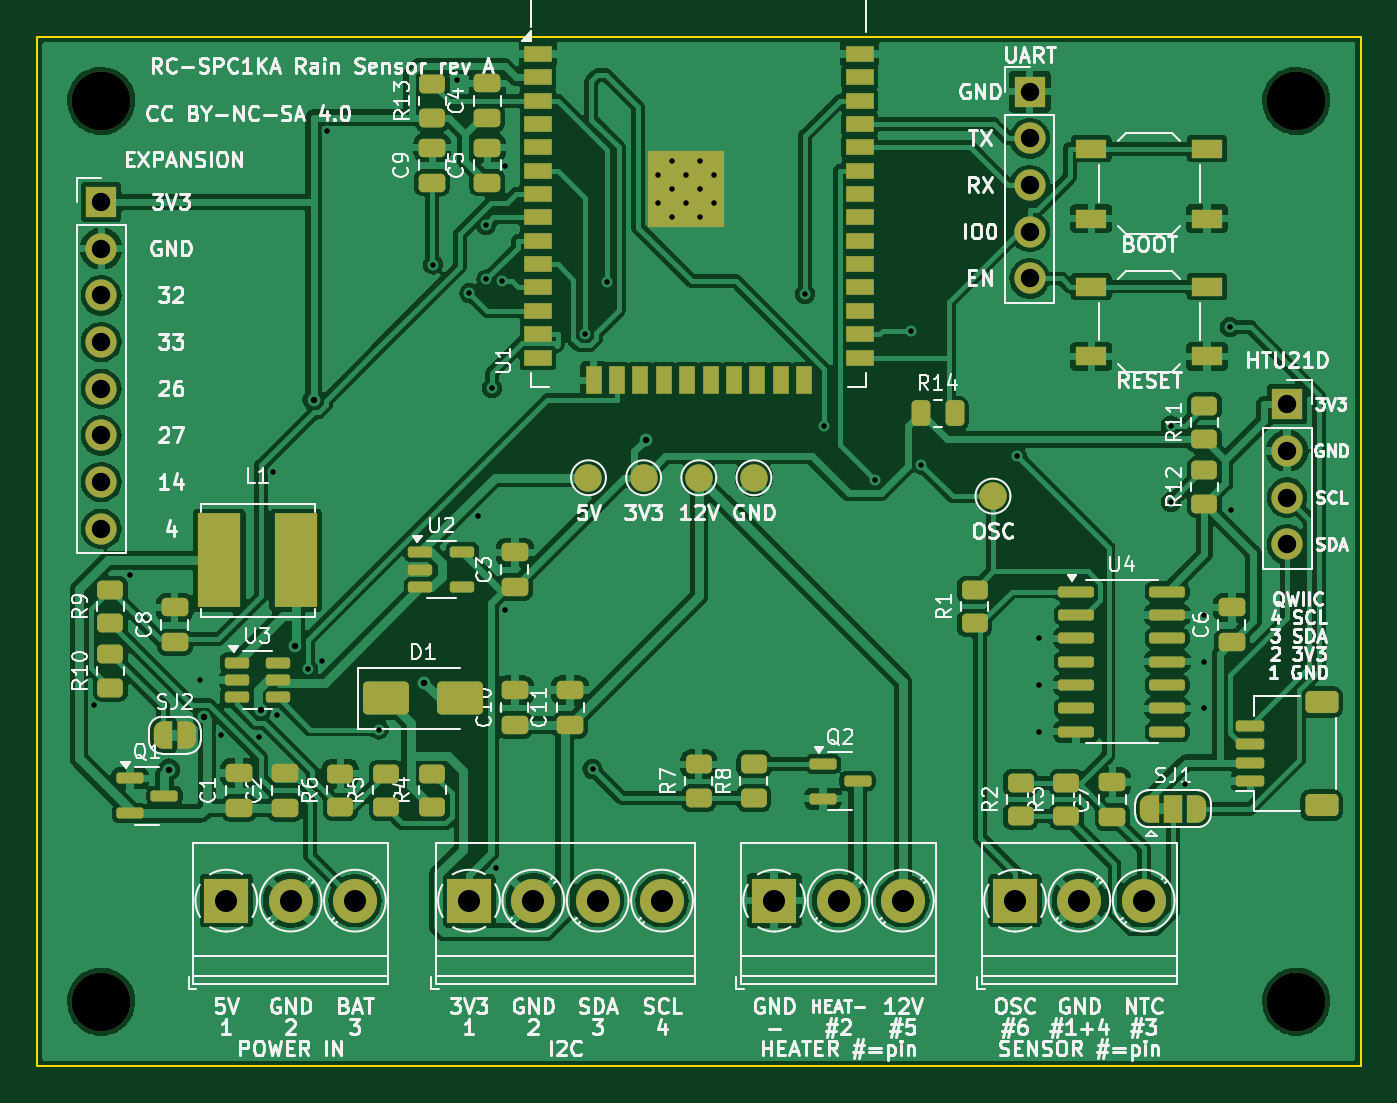
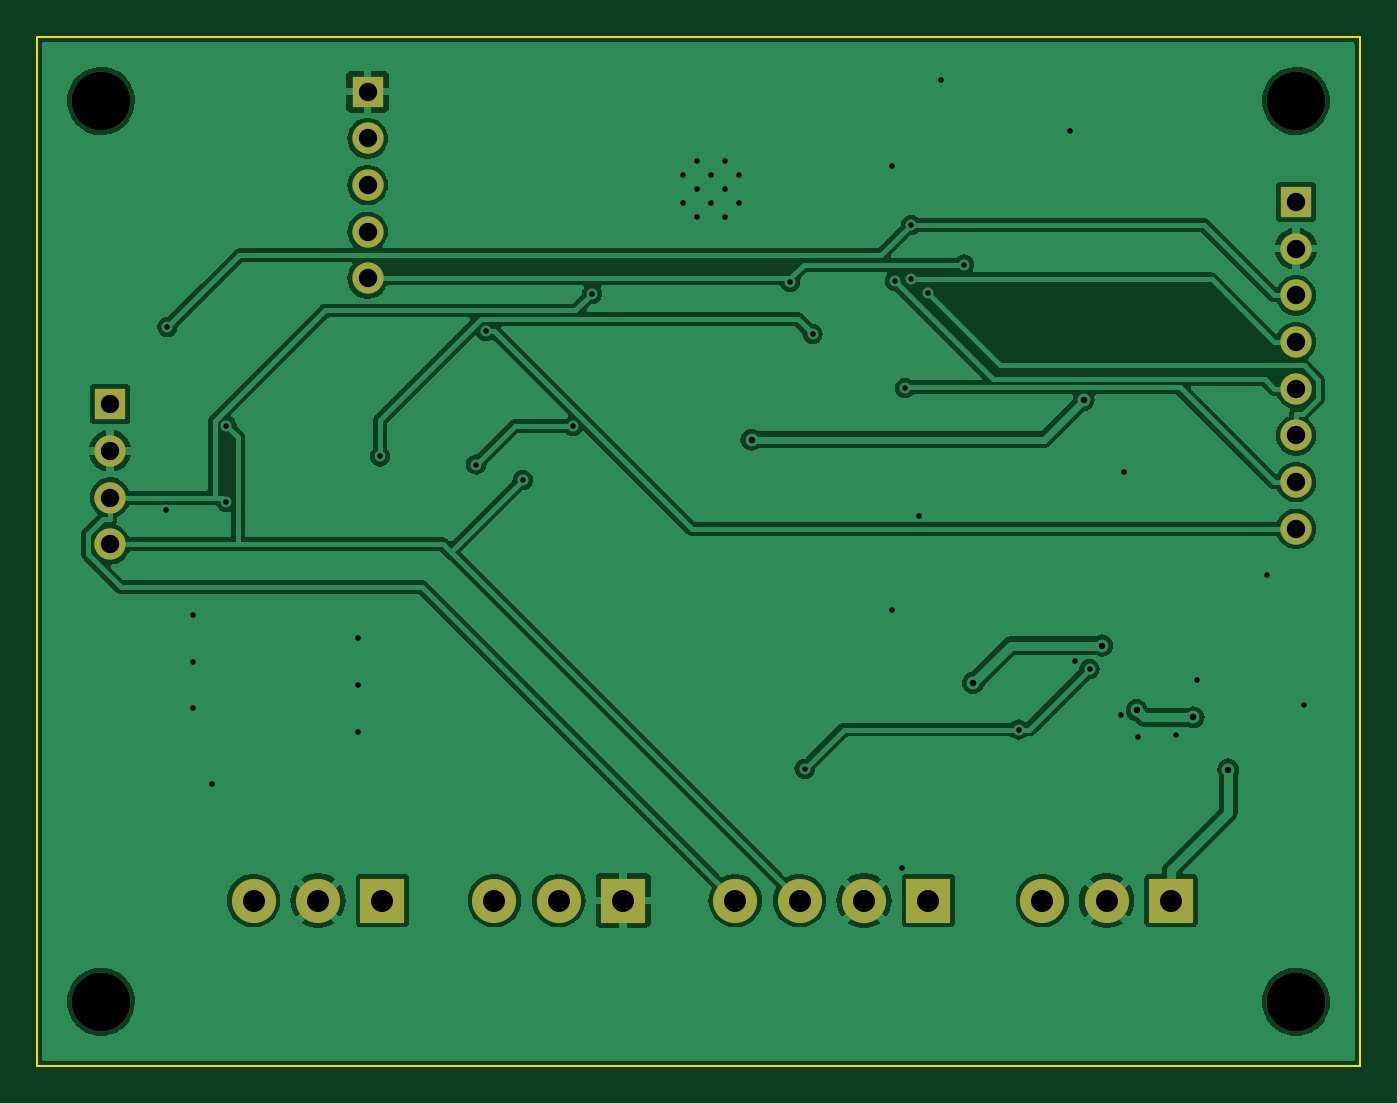
Circuit board: 10 layer files. Board 72.0 x 56.0 mm.
- bottom_copper: regensensor-B_Cu.gbl (82939 bytes)
- bottom_mask: regensensor-B_Mask.gbs (1806 bytes)
- bottom_silk: regensensor-B_Silkscreen.gbo (1816 bytes)
- outline: regensensor-Edge_Cuts.gm1 (682 bytes)
- top_copper: regensensor-F_Cu.gtl (248877 bytes)
- top_mask: regensensor-F_Mask.gts (10402 bytes)
- paste: regensensor-F_Paste.gtp (6714 bytes)
- top_silk: regensensor-F_Silkscreen.gto (157136 bytes)
- drill: regensensor-NPTH.drl (401 bytes)
- drill: regensensor-PTH.drl (1790 bytes)

=== bottom_copper: regensensor-B_Cu.gbl (82939 bytes, source omitted) ===
=== bottom_mask: regensensor-B_Mask.gbs ===
G04 #@! TF.GenerationSoftware,KiCad,Pcbnew,7.0.11+dfsg-1build4*
G04 #@! TF.CreationDate,2026-10-03T10:58:54+02:00*
G04 #@! TF.ProjectId,regensensor,72656765-6e73-4656-9e73-6f722e6b6963,rev?*
G04 #@! TF.SameCoordinates,Original*
G04 #@! TF.FileFunction,Soldermask,Bot*
G04 #@! TF.FilePolarity,Negative*
%FSLAX46Y46*%
G04 Gerber Fmt 4.6, Leading zero omitted, Abs format (unit mm)*
G04 Created by KiCad (PCBNEW 7.0.11+dfsg-1build4) date 2026-10-03 10:58:54*
%MOMM*%
%LPD*%
G01*
G04 APERTURE LIST*
%ADD10R,1.700000X1.700000*%
%ADD11O,1.700000X1.700000*%
%ADD12R,2.400000X2.400000*%
%ADD13C,2.400000*%
%ADD14C,3.200000*%
G04 APERTURE END LIST*
D10*
G04 #@! TO.C,J7*
X54000000Y53000000D03*
D11*
X54000000Y50460000D03*
X54000000Y47920000D03*
X54000000Y45380000D03*
X54000000Y42840000D03*
G04 #@! TD*
D12*
G04 #@! TO.C,J1*
X10300000Y9000000D03*
D13*
X13800000Y9000000D03*
X17300000Y9000000D03*
G04 #@! TD*
D14*
G04 #@! TO.C,H2*
X68500000Y52500000D03*
G04 #@! TD*
D12*
G04 #@! TO.C,J6*
X23500000Y9000000D03*
D13*
X27000000Y9000000D03*
X30500000Y9000000D03*
X34000000Y9000000D03*
G04 #@! TD*
D14*
G04 #@! TO.C,H1*
X3500000Y52500000D03*
G04 #@! TD*
D10*
G04 #@! TO.C,J8*
X3500000Y47000000D03*
D11*
X3500000Y44460000D03*
X3500000Y41920000D03*
X3500000Y39380000D03*
X3500000Y36840000D03*
X3500000Y34300000D03*
X3500000Y31760000D03*
X3500000Y29220000D03*
G04 #@! TD*
D14*
G04 #@! TO.C,H3*
X3500000Y3500000D03*
G04 #@! TD*
G04 #@! TO.C,H4*
X68500000Y3500000D03*
G04 #@! TD*
D12*
G04 #@! TO.C,J3*
X40100000Y9000000D03*
D13*
X43600000Y9000000D03*
X47100000Y9000000D03*
G04 #@! TD*
D10*
G04 #@! TO.C,J4*
X68000000Y36000000D03*
D11*
X68000000Y33460000D03*
X68000000Y30920000D03*
X68000000Y28380000D03*
G04 #@! TD*
D12*
G04 #@! TO.C,J2*
X53200000Y9000000D03*
D13*
X56700000Y9000000D03*
X60200000Y9000000D03*
G04 #@! TD*
M02*

=== bottom_silk: regensensor-B_Silkscreen.gbo ===
G04 #@! TF.GenerationSoftware,KiCad,Pcbnew,7.0.11+dfsg-1build4*
G04 #@! TF.CreationDate,2026-10-03T10:58:54+02:00*
G04 #@! TF.ProjectId,regensensor,72656765-6e73-4656-9e73-6f722e6b6963,rev?*
G04 #@! TF.SameCoordinates,Original*
G04 #@! TF.FileFunction,Legend,Bot*
G04 #@! TF.FilePolarity,Positive*
%FSLAX46Y46*%
G04 Gerber Fmt 4.6, Leading zero omitted, Abs format (unit mm)*
G04 Created by KiCad (PCBNEW 7.0.11+dfsg-1build4) date 2026-10-03 10:58:54*
%MOMM*%
%LPD*%
G01*
G04 APERTURE LIST*
%ADD10R,1.700000X1.700000*%
%ADD11O,1.700000X1.700000*%
%ADD12R,2.400000X2.400000*%
%ADD13C,2.400000*%
%ADD14C,3.200000*%
G04 APERTURE END LIST*
%LPC*%
D10*
G04 #@! TO.C,J7*
X54000000Y53000000D03*
D11*
X54000000Y50460000D03*
X54000000Y47920000D03*
X54000000Y45380000D03*
X54000000Y42840000D03*
G04 #@! TD*
D12*
G04 #@! TO.C,J1*
X10300000Y9000000D03*
D13*
X13800000Y9000000D03*
X17300000Y9000000D03*
G04 #@! TD*
D14*
G04 #@! TO.C,H2*
X68500000Y52500000D03*
G04 #@! TD*
D12*
G04 #@! TO.C,J6*
X23500000Y9000000D03*
D13*
X27000000Y9000000D03*
X30500000Y9000000D03*
X34000000Y9000000D03*
G04 #@! TD*
D14*
G04 #@! TO.C,H1*
X3500000Y52500000D03*
G04 #@! TD*
D10*
G04 #@! TO.C,J8*
X3500000Y47000000D03*
D11*
X3500000Y44460000D03*
X3500000Y41920000D03*
X3500000Y39380000D03*
X3500000Y36840000D03*
X3500000Y34300000D03*
X3500000Y31760000D03*
X3500000Y29220000D03*
G04 #@! TD*
D14*
G04 #@! TO.C,H3*
X3500000Y3500000D03*
G04 #@! TD*
G04 #@! TO.C,H4*
X68500000Y3500000D03*
G04 #@! TD*
D12*
G04 #@! TO.C,J3*
X40100000Y9000000D03*
D13*
X43600000Y9000000D03*
X47100000Y9000000D03*
G04 #@! TD*
D10*
G04 #@! TO.C,J4*
X68000000Y36000000D03*
D11*
X68000000Y33460000D03*
X68000000Y30920000D03*
X68000000Y28380000D03*
G04 #@! TD*
D12*
G04 #@! TO.C,J2*
X53200000Y9000000D03*
D13*
X56700000Y9000000D03*
X60200000Y9000000D03*
G04 #@! TD*
%LPD*%
M02*

=== outline: regensensor-Edge_Cuts.gm1 ===
G04 #@! TF.GenerationSoftware,KiCad,Pcbnew,7.0.11+dfsg-1build4*
G04 #@! TF.CreationDate,2026-10-03T10:58:54+02:00*
G04 #@! TF.ProjectId,regensensor,72656765-6e73-4656-9e73-6f722e6b6963,rev?*
G04 #@! TF.SameCoordinates,Original*
G04 #@! TF.FileFunction,Profile,NP*
%FSLAX46Y46*%
G04 Gerber Fmt 4.6, Leading zero omitted, Abs format (unit mm)*
G04 Created by KiCad (PCBNEW 7.0.11+dfsg-1build4) date 2026-10-03 10:58:54*
%MOMM*%
%LPD*%
G01*
G04 APERTURE LIST*
G04 #@! TA.AperFunction,Profile*
%ADD10C,0.100000*%
G04 #@! TD*
G04 APERTURE END LIST*
D10*
X0Y56000000D02*
X72000000Y56000000D01*
X0Y0D02*
X0Y56000000D01*
X72000000Y0D02*
X0Y0D01*
X72000000Y56000000D02*
X72000000Y0D01*
M02*

=== top_copper: regensensor-F_Cu.gtl (248877 bytes, source omitted) ===
=== top_mask: regensensor-F_Mask.gts (10402 bytes, source omitted) ===
=== paste: regensensor-F_Paste.gtp (6714 bytes, source omitted) ===
=== top_silk: regensensor-F_Silkscreen.gto (157136 bytes, source omitted) ===
=== drill: regensensor-NPTH.drl ===
M48
; DRILL file {KiCad 7.0.11+dfsg-1build4} date Sat Oct  3 10:58:55 2026
; FORMAT={-:-/ absolute / metric / decimal}
; #@! TF.CreationDate,2026-10-03T10:58:55+02:00
; #@! TF.GenerationSoftware,Kicad,Pcbnew,7.0.11+dfsg-1build4
; #@! TF.FileFunction,NonPlated,1,2,NPTH
FMAT,2
METRIC
; #@! TA.AperFunction,NonPlated,NPTH,ComponentDrill
T1C3.200
%
G90
G05
T1
X3.5Y52.5
X3.5Y3.5
X68.5Y52.5
X68.5Y3.5
M30

=== drill: regensensor-PTH.drl ===
M48
; DRILL file {KiCad 7.0.11+dfsg-1build4} date Sat Oct  3 10:58:55 2026
; FORMAT={-:-/ absolute / metric / decimal}
; #@! TF.CreationDate,2026-10-03T10:58:55+02:00
; #@! TF.GenerationSoftware,Kicad,Pcbnew,7.0.11+dfsg-1build4
; #@! TF.FileFunction,Plated,1,2,PTH
FMAT,2
METRIC
; #@! TA.AperFunction,Plated,PTH,ViaDrill
T1C0.300
; #@! TA.AperFunction,Plated,PTH,ComponentDrill
T2C0.300
; #@! TA.AperFunction,Plated,PTH,ViaDrill
T3C0.350
; #@! TA.AperFunction,Plated,PTH,ComponentDrill
T4C1.000
; #@! TA.AperFunction,Plated,PTH,ComponentDrill
T5C1.200
%
G90
G05
T1
X3.086Y19.661
X5.076Y26.7
X8.862Y21.0
X10.038Y17.989
X12.069Y17.905
X12.867Y32.312
X13.041Y19.1
X14.732Y21.595
X15.508Y22.051
X15.799Y50.837
X18.588Y18.307
X21.56Y43.593
X22.835Y53.633
X23.527Y42.037
X24.002Y29.899
X24.43Y45.762
X24.448Y42.79
X24.763Y36.874
X24.951Y10.749
X25.32Y42.702
X25.448Y24.831
X25.478Y48.934
X29.793Y39.832
X30.224Y16.168
X31.008Y42.648
X41.776Y42.013
X42.835Y34.823
X45.562Y31.891
X47.552Y39.988
X48.087Y32.719
X53.328Y33.162
X54.525Y23.27
X54.525Y20.73
X54.525Y18.19
X61.673Y34.841
X61.673Y30.689
X62.461Y15.349
X63.475Y24.54
X63.475Y22.0
X63.475Y19.46
X64.88Y40.205
X64.95Y30.241
T2
X33.795Y48.472
X33.795Y46.947
X34.557Y49.235
X34.557Y47.71
X34.557Y46.185
X35.32Y48.472
X35.32Y46.947
X36.082Y49.235
X36.082Y47.71
X36.082Y46.185
X36.845Y48.472
X36.845Y46.947
T3
X7.182Y16.125
X9.077Y18.969
X12.163Y19.357
X14.037Y22.874
X15.048Y36.241
X21.055Y20.846
X33.112Y34.072
T4
X3.5Y47.0
X3.5Y44.46
X3.5Y41.92
X3.5Y39.38
X3.5Y36.84
X3.5Y34.3
X3.5Y31.76
X3.5Y29.22
X54.0Y53.0
X54.0Y50.46
X54.0Y47.92
X54.0Y45.38
X54.0Y42.84
X68.0Y36.0
X68.0Y33.46
X68.0Y30.92
X68.0Y28.38
T5
X10.3Y9.0
X13.8Y9.0
X17.3Y9.0
X23.5Y9.0
X27.0Y9.0
X30.5Y9.0
X34.0Y9.0
X40.1Y9.0
X43.6Y9.0
X47.1Y9.0
X53.2Y9.0
X56.7Y9.0
X60.2Y9.0
M30
